Labelled photos from "GCP-Mammo-Web-App", an image-classification folder in briannoogin/GCP-Mammo-Web-App. The possible labels are: benign, benign without callback, malignant.

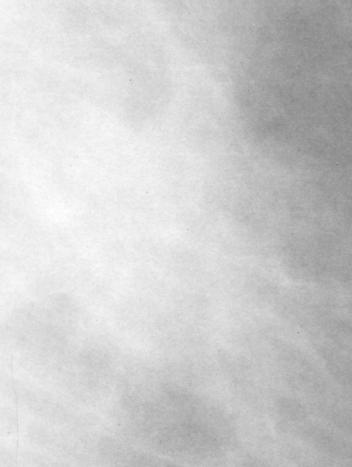
Label: malignant

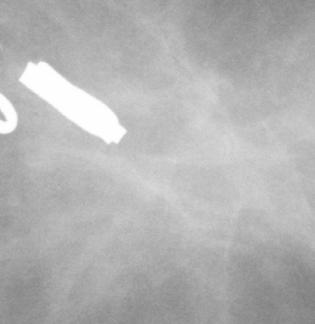
Label: benign without callback

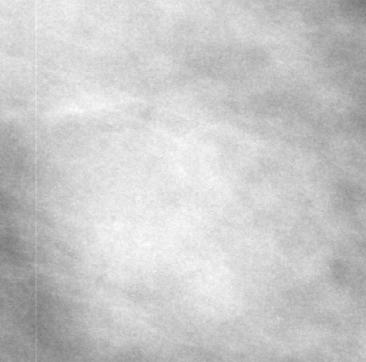
Label: benign

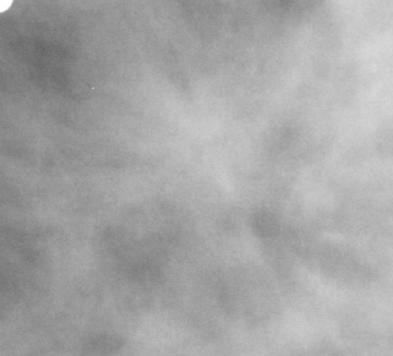
Label: malignant

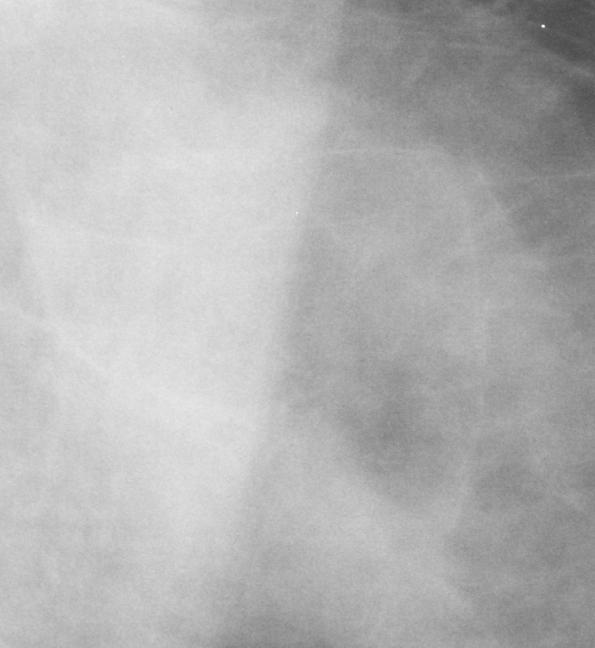
Label: benign without callback

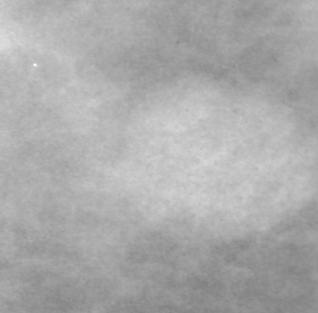
Label: benign
